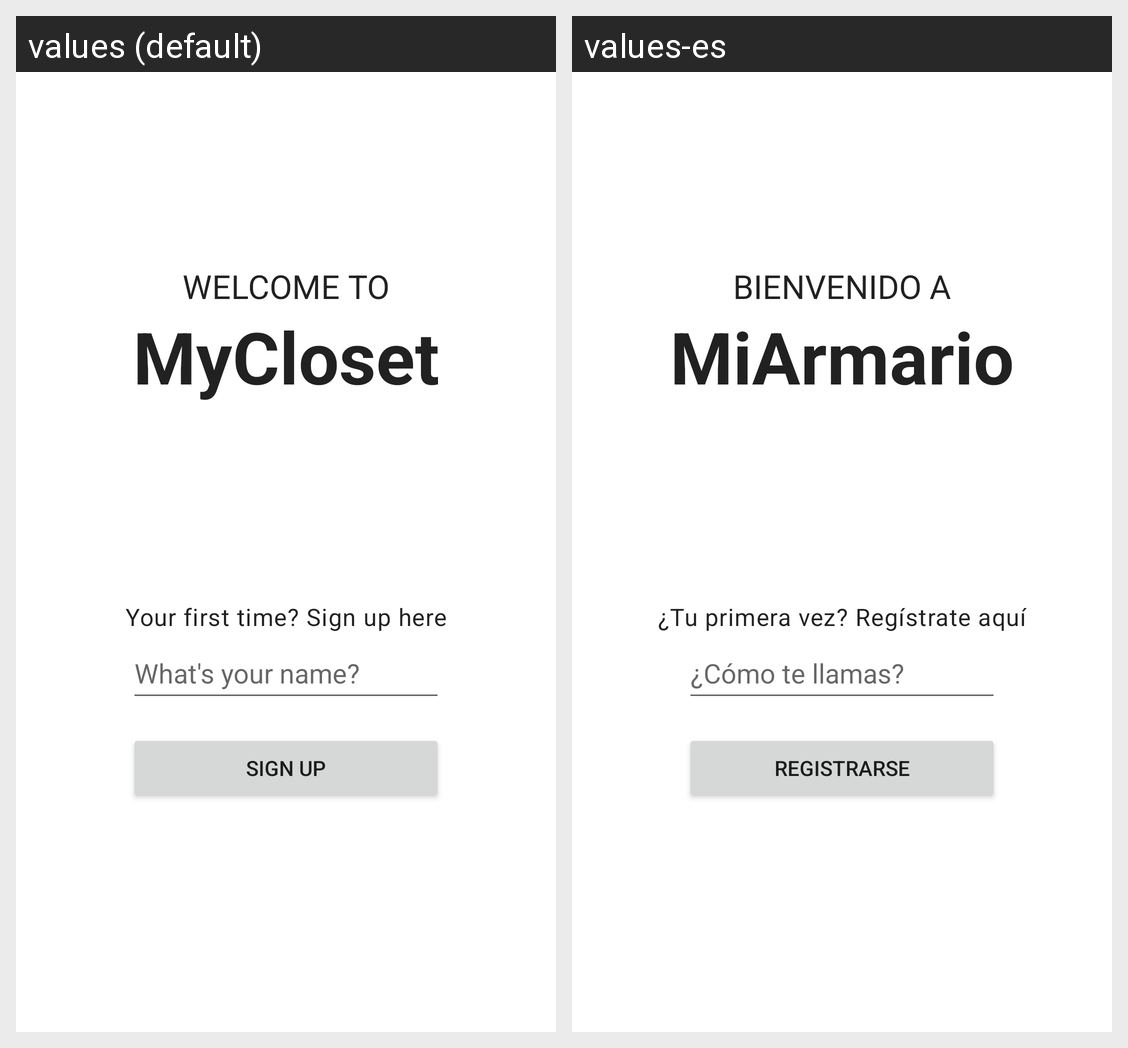

For this localized Android screen grid, give each drawn string resource with its value in every locale shown.
Android screen res/layout/activity_first_time.xml rendered under 2 locales, left to right: values (default), values-es. Device: Nexus 5 (rendered at 1080×1920; each locale shown at half size, 540×960, under a caption strip naming it); theme Theme.MyCloset.
Strings drawn on this screen, with the default value and each locale's value (text and hints the layout hard-codes, and strings that could not be matched under every locale, appear in the picture but are not listed):

welcome_to
  values: WELCOME TO
  values-es: BIENVENIDO A

app_name
  values: MyCloset
  values-es: MiArmario

your_first_time_sign_up_here
  values: Your first time? Sign up here
  values-es: ¿Tu primera vez? Regístrate aquí

what_s_your_name
  values: What's your name?
  values-es: ¿Cómo te llamas?

sign_up
  values: Sign Up
  values-es: Registrarse
